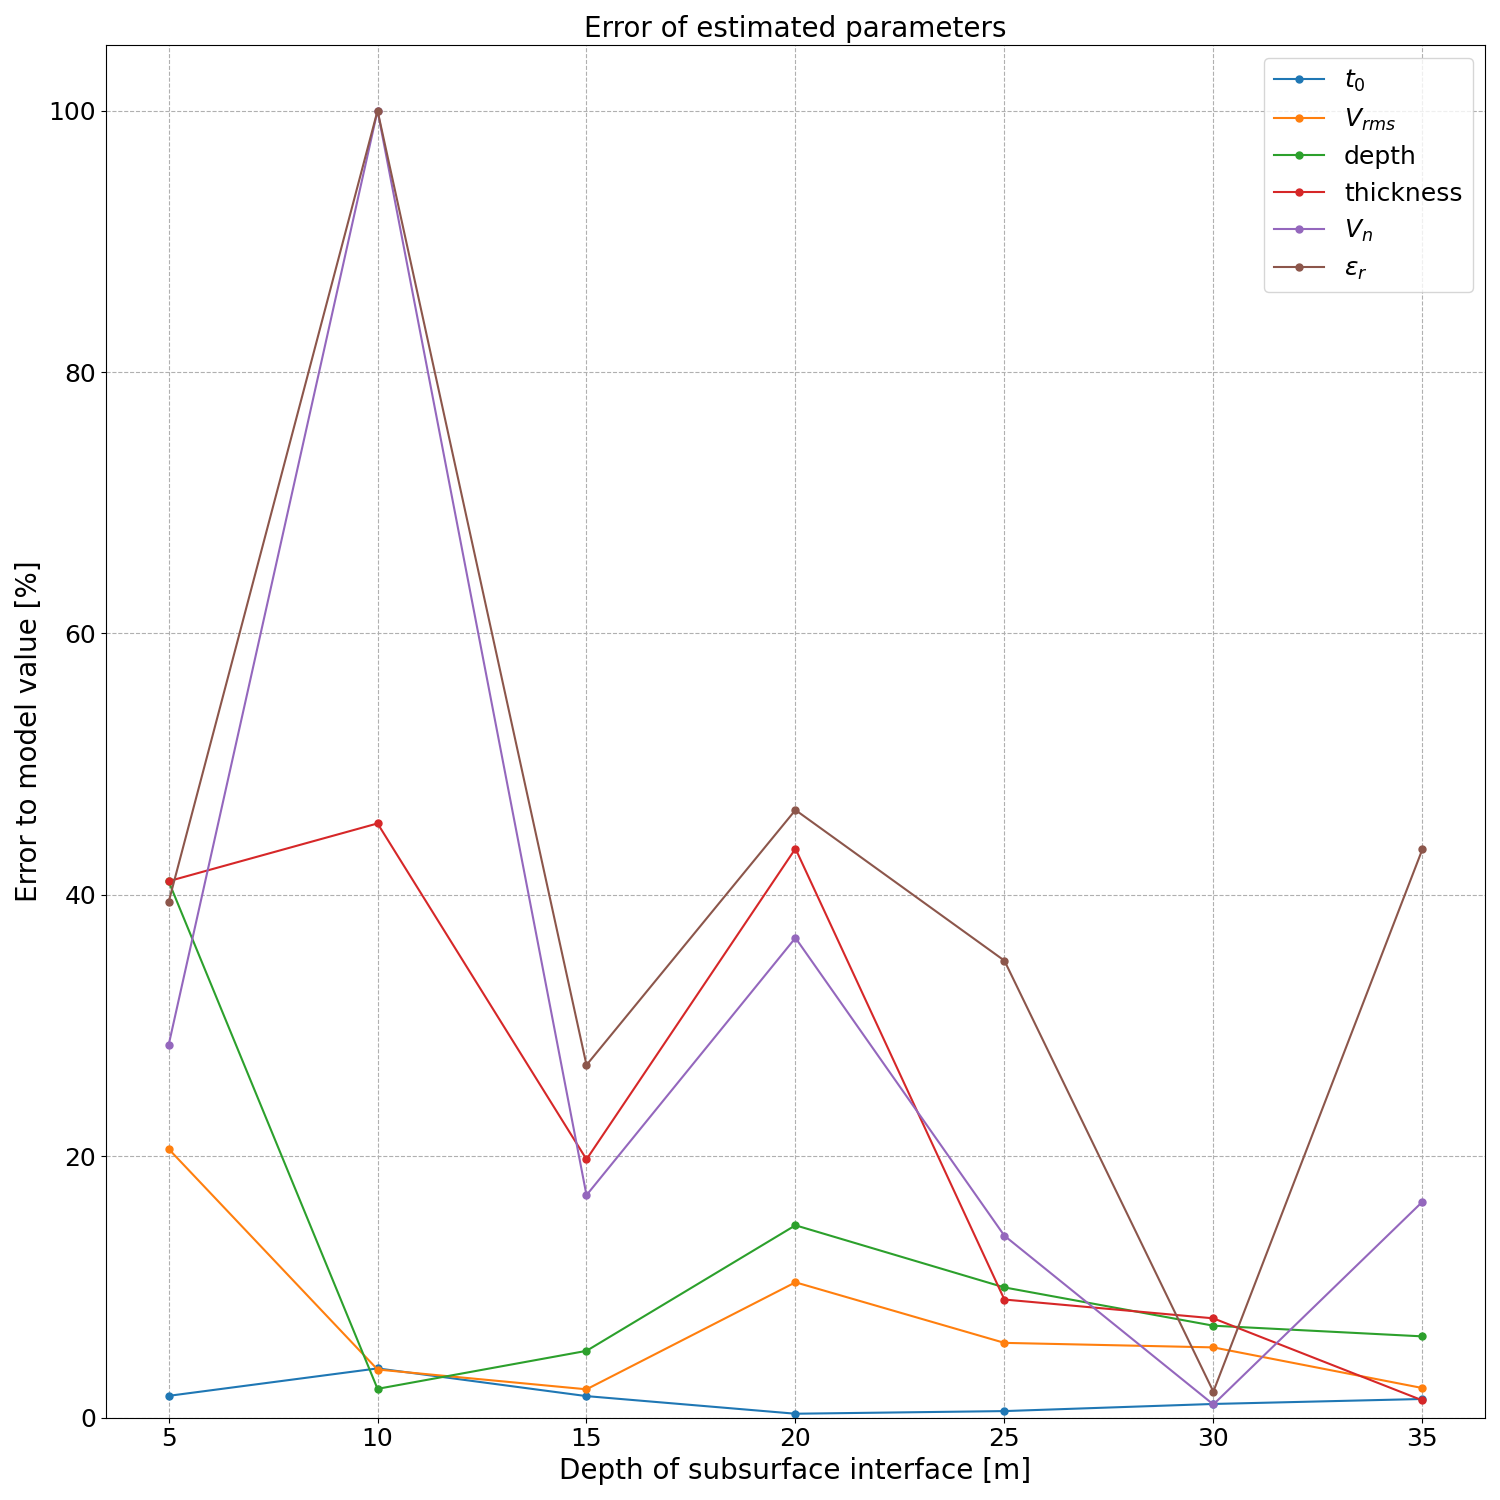

The table this chart was drawn from, first rows:
t0 [%], Vrms [%], depth [%], thickness [%], epsilon [%], Vn [%]
1.673101673101662357e+00, 2.056737588652485371e+01, 4.104850843760004864e+01, 4.104850843760004864e+01, 3.944005999986565314e+01, 2.850122916721741362e+01
3.773584905660377853e+00, 3.688524590163946293e+00, 2.209621726100010619e+00, 4.546775188980006988e+01, 1.000000000000000000e+02, 1.000000000000000000e+02
1.652892561983474895e+00, 2.173913043478248763e+00, 5.115947839599996882e+00, 1.976708697100001189e+01, 2.698491508345624013e+01, 1.702905622109406991e+01
3.058103975535074182e-01, 1.036036036036035135e+01, 1.472211810230000317e+01, 4.354062889040001494e+01, 4.649472340690470418e+01, 3.671044383859421600e+01
5.076142131979672900e-01, 5.726872246696029123e+00, 9.969100833280009510e+00, 9.042968242799958034e+00, 3.497046075058987213e+01, 1.392428582097859646e+01
1.052631578947358371e+00, 5.381165919282499210e+00, 7.040256620333333437e+00, 7.603964444400049594e+00, 1.996620207767163535e+00, 1.013512609599569458e+00
1.433691756272414297e+00, 2.272727272727271597e+00, 6.224484360857148957e+00, 1.329850804000045628e+00, 4.347545374112261385e+01, 1.651447231206293864e+01
